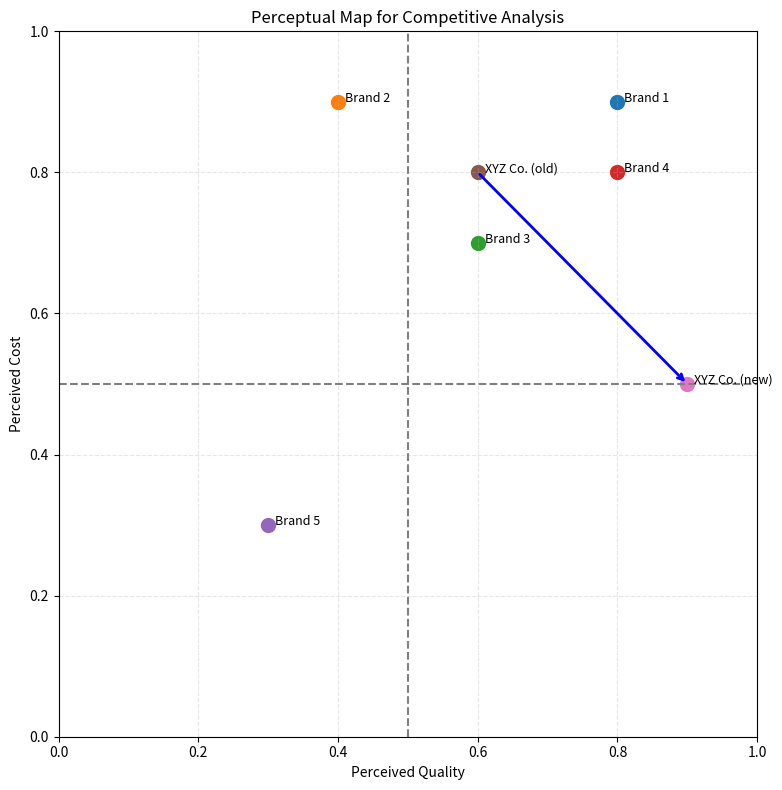

The matplotlib source for this figure:
import matplotlib.pyplot as plt

# Example brand data: [quality, cost]
brands = {
    "Brand 1": [0.8, 0.9],
    "Brand 2": [0.4, 0.9],
    "Brand 3": [0.6, 0.7],
    "Brand 4": [0.8, 0.8],
    "Brand 5": [0.3, 0.3],
    "XYZ Co. (old)": [0.6, 0.8],
    "XYZ Co. (new)": [0.9, 0.5],
}

# Separate data for plotting
labels = list(brands.keys())
x = [brands[label][0] for label in labels]  # Quality
y = [brands[label][1] for label in labels]  # Cost

# Create plot
fig, ax = plt.subplots(figsize=(8, 8))

# Draw vertical and horizontal center lines
ax.axhline(0.5, color='gray', linestyle='--')
ax.axvline(0.5, color='gray', linestyle='--')

# Scatter plot
for i, label in enumerate(labels):
    ax.scatter(x[i], y[i], s=100)  # s = marker size
    ax.text(x[i] + 0.01, y[i], label, fontsize=9)

# Example movement arrow for XYZ Co.
ax.annotate("", xy=(0.9, 0.5), xytext=(0.6, 0.8),
            arrowprops=dict(arrowstyle="->", color='blue', lw=2))

# Axis labels
ax.set_xlabel('Perceived Quality')
ax.set_ylabel('Perceived Cost')

# Set limits
ax.set_xlim(0, 1)
ax.set_ylim(0, 1)

ax.set_title('Perceptual Map for Competitive Analysis')
plt.grid(True, which='both', linestyle='--', alpha=0.3)
plt.tight_layout()
plt.show()
